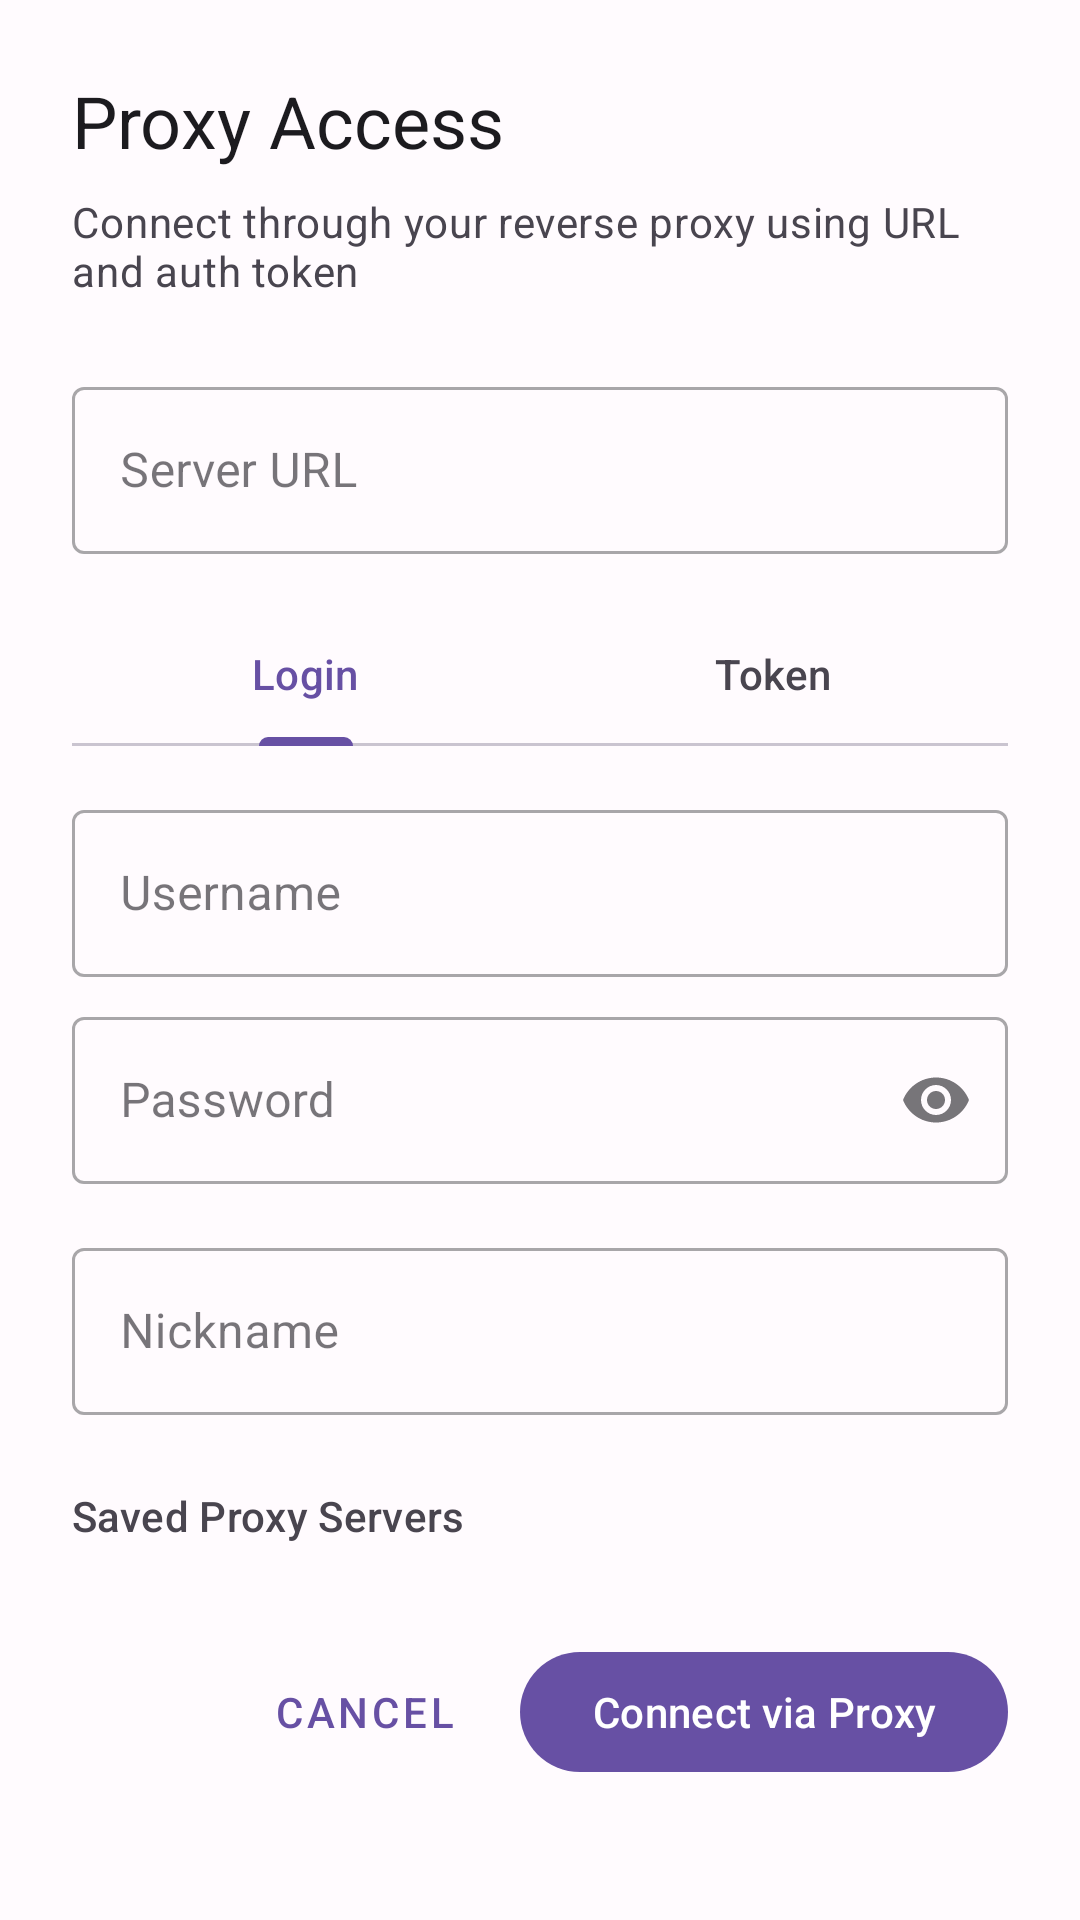

Layout XML and referenced resources for this Android screen:
<!-- AndroidManifest.xml: application theme Theme.SendSpinDroid -->
<!-- res/layout/dialog_proxy_connect.xml -->
<?xml version="1.0" encoding="utf-8"?>
<LinearLayout xmlns:android="http://schemas.android.com/apk/res/android"
    xmlns:app="http://schemas.android.com/apk/res-auto"
    xmlns:tools="http://schemas.android.com/tools"
    android:layout_width="match_parent"
    android:layout_height="wrap_content"
    android:orientation="vertical"
    android:padding="24dp">

    
    <TextView
        android:layout_width="match_parent"
        android:layout_height="wrap_content"
        android:text="@string/proxy_access_title"
        android:textAppearance="?attr/textAppearanceHeadlineSmall"
        android:textColor="?attr/colorOnSurface" />

    <TextView
        android:layout_width="match_parent"
        android:layout_height="wrap_content"
        android:layout_marginTop="8dp"
        android:text="@string/proxy_access_description"
        android:textAppearance="?attr/textAppearanceBodyMedium"
        android:textColor="?attr/colorOnSurfaceVariant" />

    
    <com.google.android.material.textfield.TextInputLayout
        android:id="@+id/proxyUrlInputLayout"
        android:layout_width="match_parent"
        android:layout_height="wrap_content"
        android:layout_marginTop="24dp"
        android:hint="@string/proxy_url"
        style="@style/Widget.MaterialComponents.TextInputLayout.OutlinedBox">

        <com.google.android.material.textfield.TextInputEditText
            android:id="@+id/proxyUrlInput"
            android:layout_width="match_parent"
            android:layout_height="wrap_content"
            android:minHeight="48dp"
            android:inputType="textUri"
            android:maxLines="1"
            android:contentDescription="@string/accessibility_proxy_url_input"
            android:importantForAccessibility="yes"
            tools:text="https://ma.example.com/sendspin" />

    </com.google.android.material.textfield.TextInputLayout>

    
    <com.google.android.material.tabs.TabLayout
        android:id="@+id/authModeTabs"
        android:layout_width="match_parent"
        android:layout_height="wrap_content"
        android:layout_marginTop="16dp"
        android:contentDescription="@string/accessibility_auth_mode_tabs"
        app:tabMode="fixed"
        app:tabGravity="fill"
        app:tabIndicatorAnimationMode="elastic"
        app:tabIndicatorColor="?attr/colorPrimary"
        app:tabSelectedTextColor="?attr/colorPrimary"
        app:tabTextColor="?attr/colorOnSurfaceVariant">

        <com.google.android.material.tabs.TabItem
            android:layout_width="wrap_content"
            android:layout_height="wrap_content"
            android:text="@string/auth_mode_login" />

        <com.google.android.material.tabs.TabItem
            android:layout_width="wrap_content"
            android:layout_height="wrap_content"
            android:text="@string/auth_mode_token" />

    </com.google.android.material.tabs.TabLayout>

    
    <LinearLayout
        android:id="@+id/loginModeFields"
        android:layout_width="match_parent"
        android:layout_height="wrap_content"
        android:orientation="vertical"
        android:visibility="visible">

        
        <com.google.android.material.textfield.TextInputLayout
            android:id="@+id/usernameInputLayout"
            android:layout_width="match_parent"
            android:layout_height="wrap_content"
            android:layout_marginTop="16dp"
            android:hint="@string/username"
            style="@style/Widget.MaterialComponents.TextInputLayout.OutlinedBox">

            <com.google.android.material.textfield.TextInputEditText
                android:id="@+id/usernameInput"
                android:layout_width="match_parent"
                android:layout_height="wrap_content"
                android:minHeight="48dp"
                android:inputType="textEmailAddress"
                android:maxLines="1"
                android:imeOptions="actionNext"
                android:contentDescription="@string/accessibility_username_input"
                android:importantForAccessibility="yes" />

        </com.google.android.material.textfield.TextInputLayout>

        
        <com.google.android.material.textfield.TextInputLayout
            android:id="@+id/passwordInputLayout"
            android:layout_width="match_parent"
            android:layout_height="wrap_content"
            android:layout_marginTop="8dp"
            android:hint="@string/password"
            app:endIconMode="password_toggle"
            style="@style/Widget.MaterialComponents.TextInputLayout.OutlinedBox">

            <com.google.android.material.textfield.TextInputEditText
                android:id="@+id/passwordInput"
                android:layout_width="match_parent"
                android:layout_height="wrap_content"
                android:minHeight="48dp"
                android:inputType="textPassword"
                android:maxLines="1"
                android:imeOptions="actionDone"
                android:contentDescription="@string/accessibility_password_input"
                android:importantForAccessibility="yes" />

        </com.google.android.material.textfield.TextInputLayout>

    </LinearLayout>

    
    <LinearLayout
        android:id="@+id/tokenModeFields"
        android:layout_width="match_parent"
        android:layout_height="wrap_content"
        android:orientation="vertical"
        android:visibility="gone">

        
        <com.google.android.material.textfield.TextInputLayout
            android:id="@+id/authTokenInputLayout"
            android:layout_width="match_parent"
            android:layout_height="wrap_content"
            android:layout_marginTop="16dp"
            android:hint="@string/auth_token"
            app:endIconMode="password_toggle"
            style="@style/Widget.MaterialComponents.TextInputLayout.OutlinedBox">

            <com.google.android.material.textfield.TextInputEditText
                android:id="@+id/authTokenInput"
                android:layout_width="match_parent"
                android:layout_height="wrap_content"
                android:minHeight="48dp"
                android:inputType="textPassword"
                android:maxLines="1"
                android:imeOptions="actionDone"
                android:contentDescription="@string/accessibility_auth_token_input"
                android:importantForAccessibility="yes" />

        </com.google.android.material.textfield.TextInputLayout>

    </LinearLayout>

    
    <com.google.android.material.textfield.TextInputLayout
        android:id="@+id/nicknameInputLayout"
        android:layout_width="match_parent"
        android:layout_height="wrap_content"
        android:layout_marginTop="16dp"
        android:hint="@string/proxy_server_nickname"
        style="@style/Widget.MaterialComponents.TextInputLayout.OutlinedBox">

        <com.google.android.material.textfield.TextInputEditText
            android:id="@+id/nicknameInput"
            android:layout_width="match_parent"
            android:layout_height="wrap_content"
            android:minHeight="48dp"
            android:inputType="text"
            android:maxLines="1"
            tools:text="Home Proxy" />

    </com.google.android.material.textfield.TextInputLayout>

    
    <LinearLayout
        android:id="@+id/loadingIndicator"
        android:layout_width="match_parent"
        android:layout_height="wrap_content"
        android:layout_marginTop="16dp"
        android:gravity="center"
        android:orientation="horizontal"
        android:visibility="gone"
        tools:visibility="visible">

        <com.google.android.material.progressindicator.CircularProgressIndicator
            android:layout_width="wrap_content"
            android:layout_height="wrap_content"
            android:indeterminate="true"
            app:indicatorSize="24dp"
            app:trackThickness="3dp" />

        <TextView
            android:id="@+id/loadingText"
            android:layout_width="wrap_content"
            android:layout_height="wrap_content"
            android:layout_marginStart="12dp"
            android:text="@string/logging_in"
            android:textAppearance="?attr/textAppearanceBodyMedium"
            android:textColor="?attr/colorOnSurfaceVariant" />

    </LinearLayout>

    
    <TextView
        android:id="@+id/savedServersLabel"
        android:layout_width="match_parent"
        android:layout_height="wrap_content"
        android:layout_marginTop="24dp"
        android:text="@string/saved_proxy_servers"
        android:textAppearance="?attr/textAppearanceLabelLarge"
        android:textColor="?attr/colorOnSurfaceVariant" />

    <androidx.recyclerview.widget.RecyclerView
        android:id="@+id/savedServersList"
        android:layout_width="match_parent"
        android:layout_height="wrap_content"
        android:layout_marginTop="8dp"
        android:maxHeight="150dp"
        android:nestedScrollingEnabled="true"
        tools:listitem="@layout/item_saved_proxy_server"
        tools:itemCount="2" />

    <TextView
        android:id="@+id/noSavedServersText"
        android:layout_width="match_parent"
        android:layout_height="wrap_content"
        android:layout_marginTop="8dp"
        android:text="@string/no_saved_proxy_servers"
        android:textAppearance="?attr/textAppearanceBodyMedium"
        android:textColor="?attr/colorOnSurfaceVariant"
        android:visibility="gone"
        tools:visibility="visible" />

    
    <LinearLayout
        android:layout_width="match_parent"
        android:layout_height="wrap_content"
        android:layout_marginTop="24dp"
        android:gravity="end"
        android:orientation="horizontal">

        <com.google.android.material.button.MaterialButton
            android:id="@+id/cancelButton"
            style="@style/Widget.MaterialComponents.Button.TextButton"
            android:layout_width="wrap_content"
            android:layout_height="wrap_content"
            android:text="@android:string/cancel" />

        <com.google.android.material.button.MaterialButton
            android:id="@+id/connectButton"
            android:layout_width="wrap_content"
            android:layout_height="wrap_content"
            android:layout_marginStart="8dp"
            android:text="@string/connect_proxy" />

    </LinearLayout>

</LinearLayout>
<!-- res/layout/item_saved_proxy_server.xml (included above) -->
<?xml version="1.0" encoding="utf-8"?>
<com.google.android.material.card.MaterialCardView xmlns:android="http://schemas.android.com/apk/res/android"
    xmlns:app="http://schemas.android.com/apk/res-auto"
    xmlns:tools="http://schemas.android.com/tools"
    android:layout_width="match_parent"
    android:layout_height="wrap_content"
    android:layout_marginBottom="8dp"
    android:clickable="true"
    android:focusable="true"
    app:cardElevation="1dp"
    app:cardCornerRadius="8dp">

    <LinearLayout
        android:layout_width="match_parent"
        android:layout_height="wrap_content"
        android:orientation="horizontal"
        android:padding="12dp"
        android:gravity="center_vertical">

        
        <ImageView
            android:layout_width="40dp"
            android:layout_height="40dp"
            android:src="@drawable/ic_vpn_key"
            android:tint="?attr/colorPrimary"
            android:padding="8dp"
            android:background="@drawable/circle_background"
            android:importantForAccessibility="no" />

        
        <LinearLayout
            android:layout_width="0dp"
            android:layout_height="wrap_content"
            android:layout_weight="1"
            android:layout_marginStart="12dp"
            android:orientation="vertical">

            <TextView
                android:id="@+id/serverNickname"
                android:layout_width="match_parent"
                android:layout_height="wrap_content"
                android:textAppearance="?attr/textAppearanceTitleMedium"
                android:textColor="?attr/colorOnSurface"
                android:maxLines="1"
                android:ellipsize="end"
                tools:text="Home Proxy" />

            <TextView
                android:id="@+id/serverUrl"
                android:layout_width="match_parent"
                android:layout_height="wrap_content"
                android:textAppearance="?attr/textAppearanceBodySmall"
                android:textColor="?attr/colorOnSurfaceVariant"
                android:maxLines="1"
                android:ellipsize="end"
                tools:text="ma.example.com/sendspin" />

            <TextView
                android:id="@+id/lastConnected"
                android:layout_width="match_parent"
                android:layout_height="wrap_content"
                android:textAppearance="?attr/textAppearanceBodySmall"
                android:textColor="?attr/colorOnSurfaceVariant"
                android:alpha="0.7"
                tools:text="Last connected: 2 hours ago" />

        </LinearLayout>

        
        <ImageButton
            android:id="@+id/deleteButton"
            android:layout_width="40dp"
            android:layout_height="40dp"
            android:background="?attr/selectableItemBackgroundBorderless"
            android:contentDescription="@string/action_dismiss"
            android:src="@android:drawable/ic_menu_delete"
            android:tint="?attr/colorOnSurfaceVariant" />

    </LinearLayout>

</com.google.android.material.card.MaterialCardView>
<!-- resources referenced by this layout -->
<resources>
  <!-- drawable circle_background (drawable) -->
  <?xml version="1.0" encoding="utf-8"?>
  <shape xmlns:android="http://schemas.android.com/apk/res/android"
      android:shape="oval">
      <solid android:color="#E8DEF8" />
  </shape>
  <!-- drawable ic_vpn_key (drawable) -->
  <?xml version="1.0" encoding="utf-8"?>
  <vector xmlns:android="http://schemas.android.com/apk/res/android"
      android:width="24dp"
      android:height="24dp"
      android:viewportWidth="24"
      android:viewportHeight="24">
      
      <path
          android:fillColor="#000000"
          android:pathData="M12.65,10C11.83,7.67 9.61,6 7,6c-3.31,0 -6,2.69 -6,6s2.69,6 6,6c2.61,0 4.83,-1.67 5.65,-4H17v4h4v-4h2v-4H12.65zM7,14c-1.1,0 -2,-0.9 -2,-2s0.9,-2 2,-2 2,0.9 2,2 -0.9,2 -2,2z" />
  </vector>
  <string name="accessibility_auth_mode_tabs">Authentication mode selection: Login or Token</string>
  <string name="accessibility_auth_token_input">Authentication token input field</string>
  <string name="accessibility_password_input">Password input field</string>
  <string name="accessibility_proxy_url_input">Proxy server URL input field</string>
  <string name="accessibility_username_input">Username input field</string>
  <string name="action_dismiss">Dismiss</string>
  <string name="auth_mode_login">Login</string>
  <string name="auth_mode_token">Token</string>
  <string name="auth_token">Auth Token</string>
  <string name="connect_proxy">Connect via Proxy</string>
  <string name="logging_in">Logging in…</string>
  <string name="no_saved_proxy_servers">No saved proxy servers</string>
  <string name="password">Password</string>
  <string name="proxy_access_description">Connect through your reverse proxy using URL and auth token</string>
  <string name="proxy_access_title">Proxy Access</string>
  <string name="proxy_server_nickname">Nickname</string>
  <string name="proxy_url">Server URL</string>
  <string name="saved_proxy_servers">Saved Proxy Servers</string>
  <string name="username">Username</string>
  <color name="md_theme_light_primary">#6750A4</color>
  <color name="md_theme_light_onPrimary">#FFFFFF</color>
  <color name="md_theme_light_primaryContainer">#EADDFF</color>
  <color name="md_theme_light_onPrimaryContainer">#21005D</color>
  <color name="md_theme_light_secondary">#625B71</color>
  <color name="md_theme_light_onSecondary">#FFFFFF</color>
  <color name="md_theme_light_secondaryContainer">#E8DEF8</color>
  <color name="md_theme_light_onSecondaryContainer">#1D192B</color>
  <color name="md_theme_light_tertiary">#7D5260</color>
  <color name="md_theme_light_onTertiary">#FFFFFF</color>
  <color name="md_theme_light_tertiaryContainer">#FFD8E4</color>
  <color name="md_theme_light_onTertiaryContainer">#31111D</color>
  <color name="md_theme_light_error">#B3261E</color>
  <color name="md_theme_light_onError">#FFFFFF</color>
  <color name="md_theme_light_errorContainer">#F9DEDC</color>
  <color name="md_theme_light_onErrorContainer">#410E0B</color>
  <color name="md_theme_light_background">#FFFBFE</color>
  <color name="md_theme_light_onBackground">#1C1B1F</color>
  <color name="md_theme_light_surface">#FFFBFE</color>
  <color name="md_theme_light_onSurface">#1C1B1F</color>
  <color name="md_theme_light_surfaceVariant">#E7E0EC</color>
  <color name="md_theme_light_onSurfaceVariant">#49454F</color>
  <color name="md_theme_light_outline">#79747E</color>
  <color name="md_theme_light_outlineVariant">#CAC4D0</color>
  <color name="md_theme_light_inverseSurface">#313033</color>
  <color name="md_theme_light_inverseOnSurface">#F4EFF4</color>
  <color name="md_theme_light_inversePrimary">#D0BCFF</color>
</resources>
